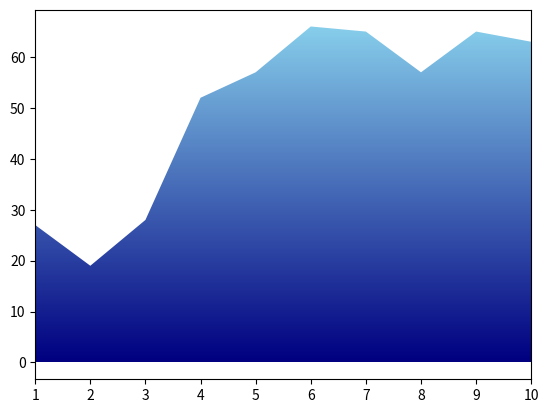

Source code (Python):
import numpy as np
import matplotlib.pyplot as plt
from matplotlib.path import Path
from matplotlib.patches import PathPatch
from matplotlib.colors import LinearSegmentedColormap

# Based on the writen code here : https://stackoverflow.com/questions/70908289/filling-in-the-area-between-two-lines-with-a-custom-color-gradient
if __name__ == '__main__':

    x= np.arange(1,11,1)
    y1= np.array([27, 19, 28, 52, 57, 66, 65, 57, 65, 63])
    y2= np.repeat(0, 10)
    print('*')
    cm1 = LinearSegmentedColormap.from_list('Temperature Map', ['navy','skyblue'])

    polygon = plt.fill_between(x, y1, y2, lw=0, color='none')
    xlim = (x.min(), x.max())
    ylim = plt.ylim()
    verts = np.vstack([p.vertices for p in polygon.get_paths()])
    gradient = plt.imshow(np.linspace(0, 1, 256).reshape(-1, 1), cmap=cm1, aspect='auto', origin='lower',
                          extent=[verts[:, 0].min(), verts[:, 0].max(), verts[:, 1].min(), verts[:, 1].max()])
    gradient.set_clip_path(polygon.get_paths()[0], transform=plt.gca().transData)
    plt.xlim(xlim)
    plt.ylim(ylim)
    plt.show()



